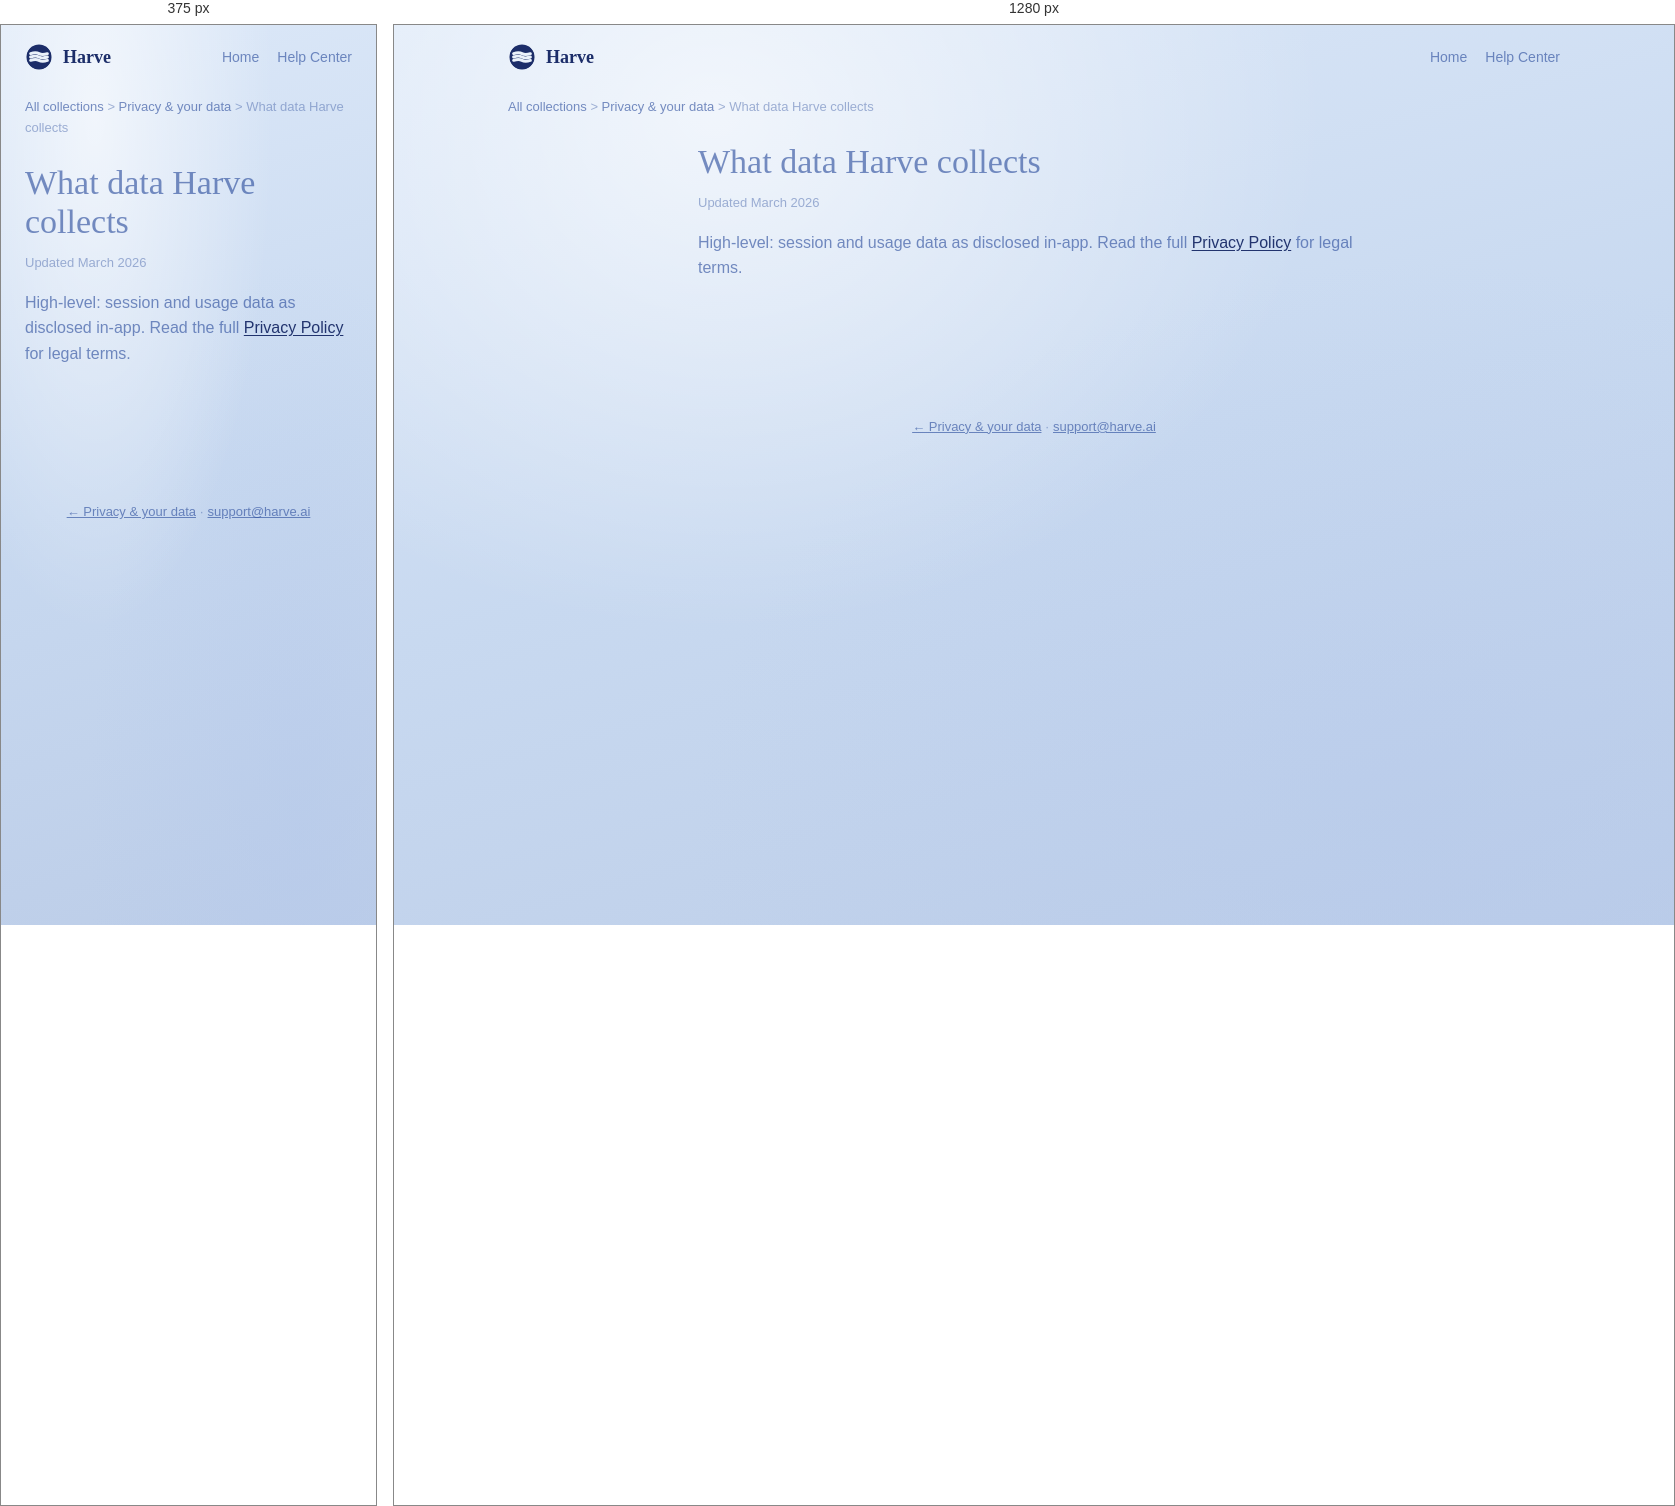
Rendered at 375 px and 1280 px, left to right.

<!-- file: what-data-harve-collects.html -->
<!doctype html>
<html lang="en">
<head>
<meta charset="UTF-8">
<meta name="viewport" content="width=device-width, initial-scale=1.0">
<title>What data Harve collects — Harve Help</title>
<link rel="icon" type="image/svg+xml" href="/favicon.svg">
<link href="https://fonts.googleapis.com/css2?family=Alice&family=DM+Sans:opsz,wght@9..40,400;9..40,500;9..40,600;9..40,700&display=swap" rel="stylesheet">
<link rel="stylesheet" href="../support.css">
</head>
<body>
<header class="hc-top">
  <a class="logo" href="/support"><svg width="28" height="28" viewBox="0 0 20 20" fill="none"><defs><mask id="m"><rect width="20" height="20" fill="black"/><circle cx="10" cy="10" r="9" fill="white"/><path d="M4 7.6C6.5 6.75 8.5 6.75 10 7.6 11.5 8.45 13.5 8.45 16 7.6" stroke="black" stroke-width="2.1" stroke-linecap="round" fill="none"/><path d="M4 10C6.5 9.15 8.5 9.15 10 10 11.5 10.85 13.5 10.85 16 10" stroke="black" stroke-width="2.1" stroke-linecap="round" fill="none"/><path d="M4 12.4C6.5 11.55 8.5 11.55 10 12.4 11.5 13.25 13.5 13.25 16 12.4" stroke="black" stroke-width="2.1" stroke-linecap="round" fill="none"/></mask></defs><g mask="url(#m)"><circle cx="10" cy="10" r="9.2" fill="rgba(10,28,92,0.92)"/></g></svg> Harve</a>
  <nav class="hc-nav"><a href="/">Home</a><a href="/support">Help Center</a></nav>
</header>
<nav class="breadcrumb"><a href="/support">All collections</a> &gt; <a href="/support/privacy-data">Privacy &amp; your data</a> &gt; What data Harve collects</nav>
<div class="article-simple"><article class="article-main prose">
<h1>What data Harve collects</h1><p class="article-updated">Updated March 2026</p>
<p>High-level: session and usage data as disclosed in-app. Read the full <a href="/privacy">Privacy Policy</a> for legal terms.</p>
</article></div>
<footer class="hc-foot"><a href="/support/privacy-data">← Privacy &amp; your data</a> · <a href="mailto:support@harve.ai">support@harve.ai</a></footer>
</body></html>

/* @media block from support.css */
@media (max-width: 900px) {
  .article-layout { grid-template-columns: 1fr; }
  .article-toc { display: none; }
}